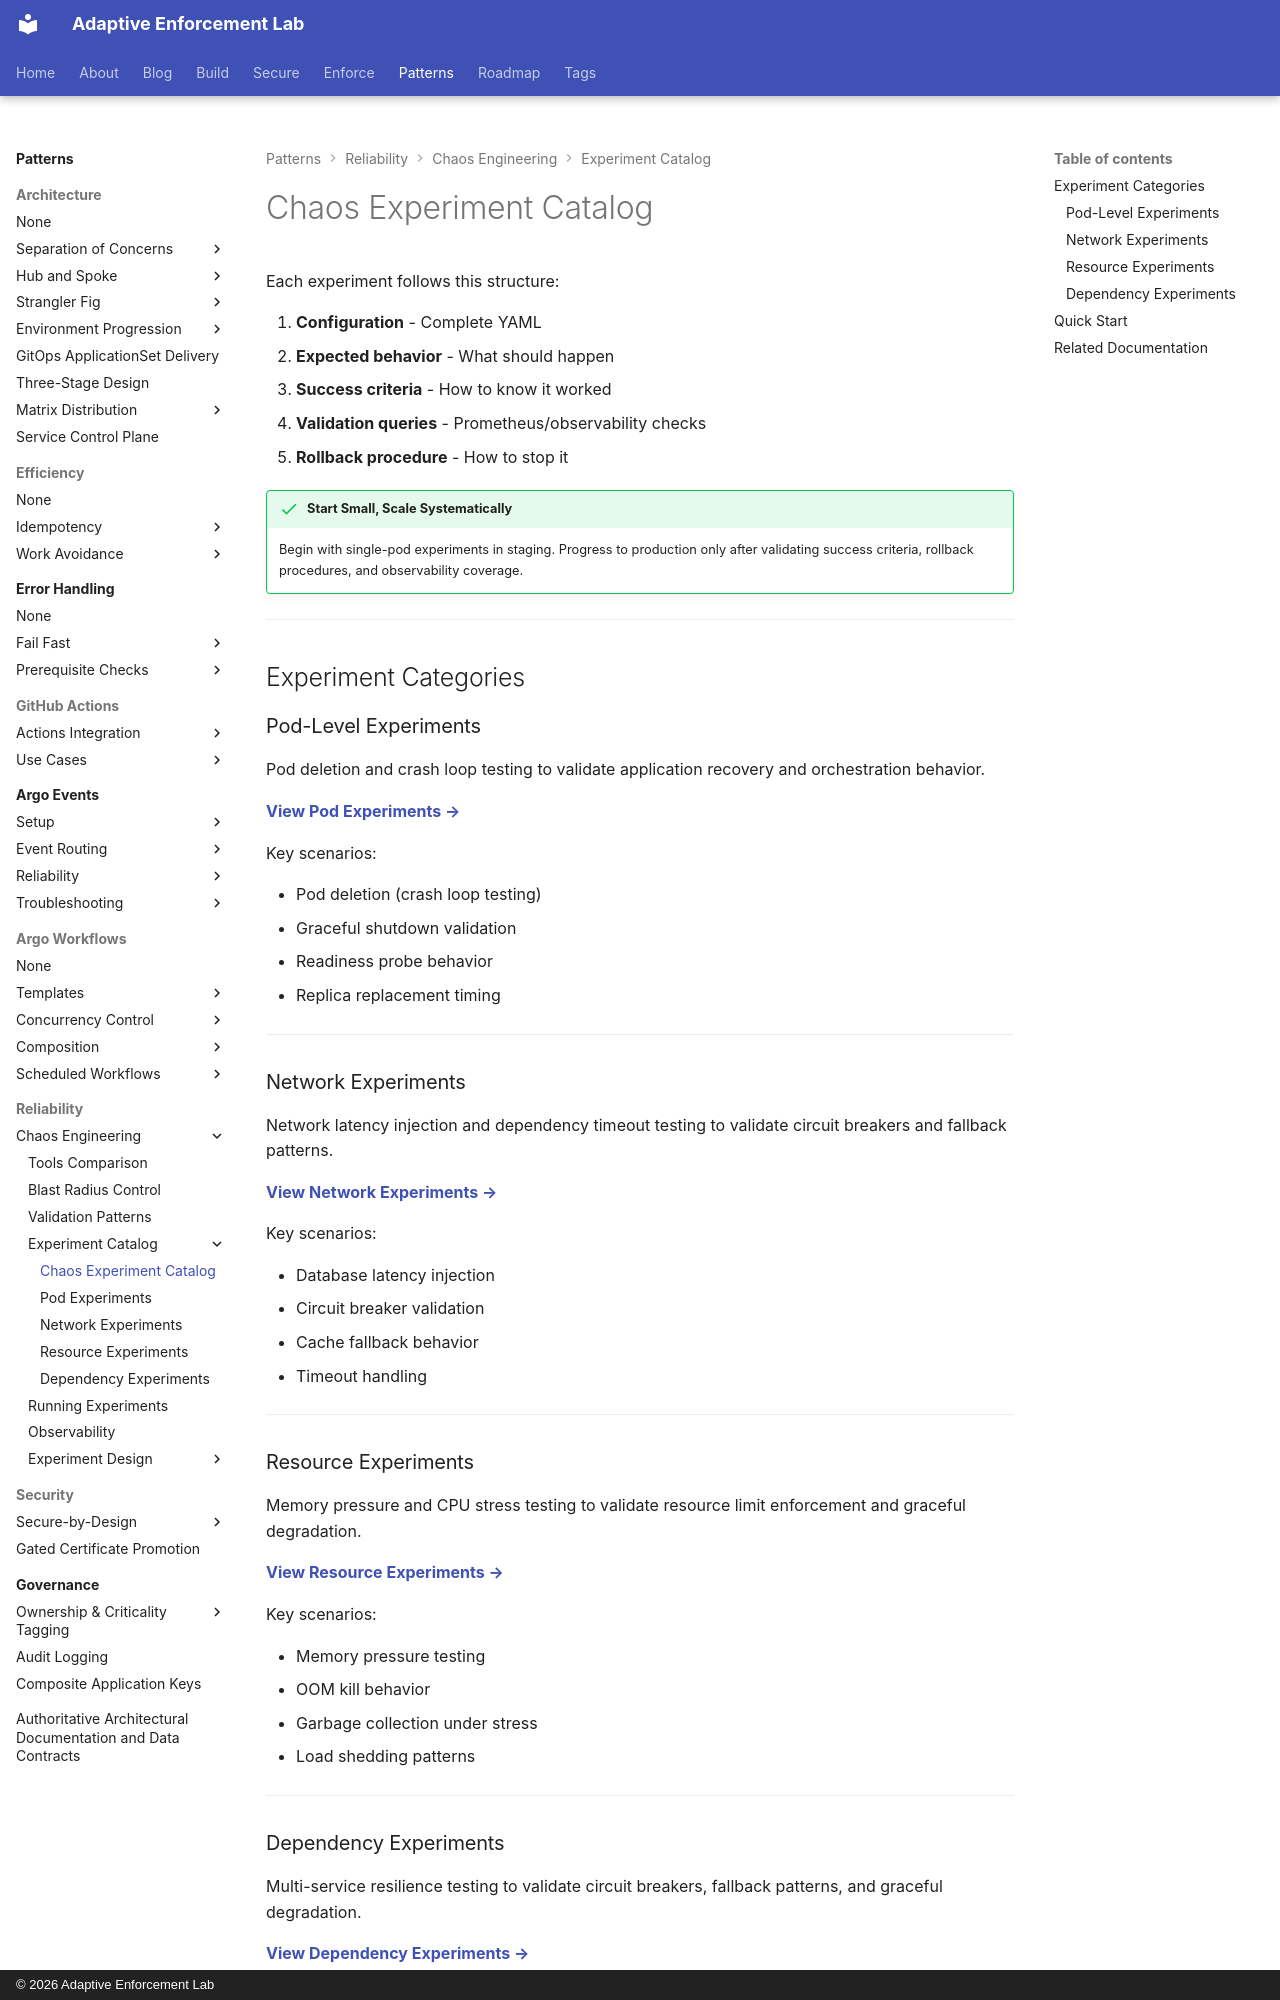

repository: adaptive-enforcement-lab/adaptive-enforcement-lab-com · page: patterns/reliability/chaos-engineering/experiments/index.html · generator: mkdocs · copyright: © 2026 Adaptive Enforcement Lab

---
title: Chaos Experiment Catalog
description: >-
  Chaos experiment catalog overview. Pod deletion, network latency, memory pressure, and dependency failure experiment categories.
tags:
  - chaos-engineering
  - experiments
  - kubernetes
  - scenarios
provenance: human
---
# Chaos Experiment Catalog

Each experiment follows this structure:

1. **Configuration** - Complete YAML
2. **Expected behavior** - What should happen
3. **Success criteria** - How to know it worked
4. **Validation queries** - Prometheus/observability checks
5. **Rollback procedure** - How to stop it

!!! success "Start Small, Scale Systematically"
    Begin with single-pod experiments in staging. Progress to production only after validating success criteria, rollback procedures, and observability coverage.

---

## Experiment Categories

### Pod-Level Experiments

Pod deletion and crash loop testing to validate application recovery and orchestration behavior.

**[View Pod Experiments →](pod-experiments.md)**

Key scenarios:

- Pod deletion (crash loop testing)
- Graceful shutdown validation
- Readiness probe behavior
- Replica replacement timing

---

### Network Experiments

Network latency injection and dependency timeout testing to validate circuit breakers and fallback patterns.

**[View Network Experiments →](network-experiments.md)**

Key scenarios:

- Database latency injection
- Circuit breaker validation
- Cache fallback behavior
- Timeout handling

---

### Resource Experiments

Memory pressure and CPU stress testing to validate resource limit enforcement and graceful degradation.

**[View Resource Experiments →](resource-experiments.md)**

Key scenarios:

- Memory pressure testing
- OOM kill behavior
- Garbage collection under stress
- Load shedding patterns

---
